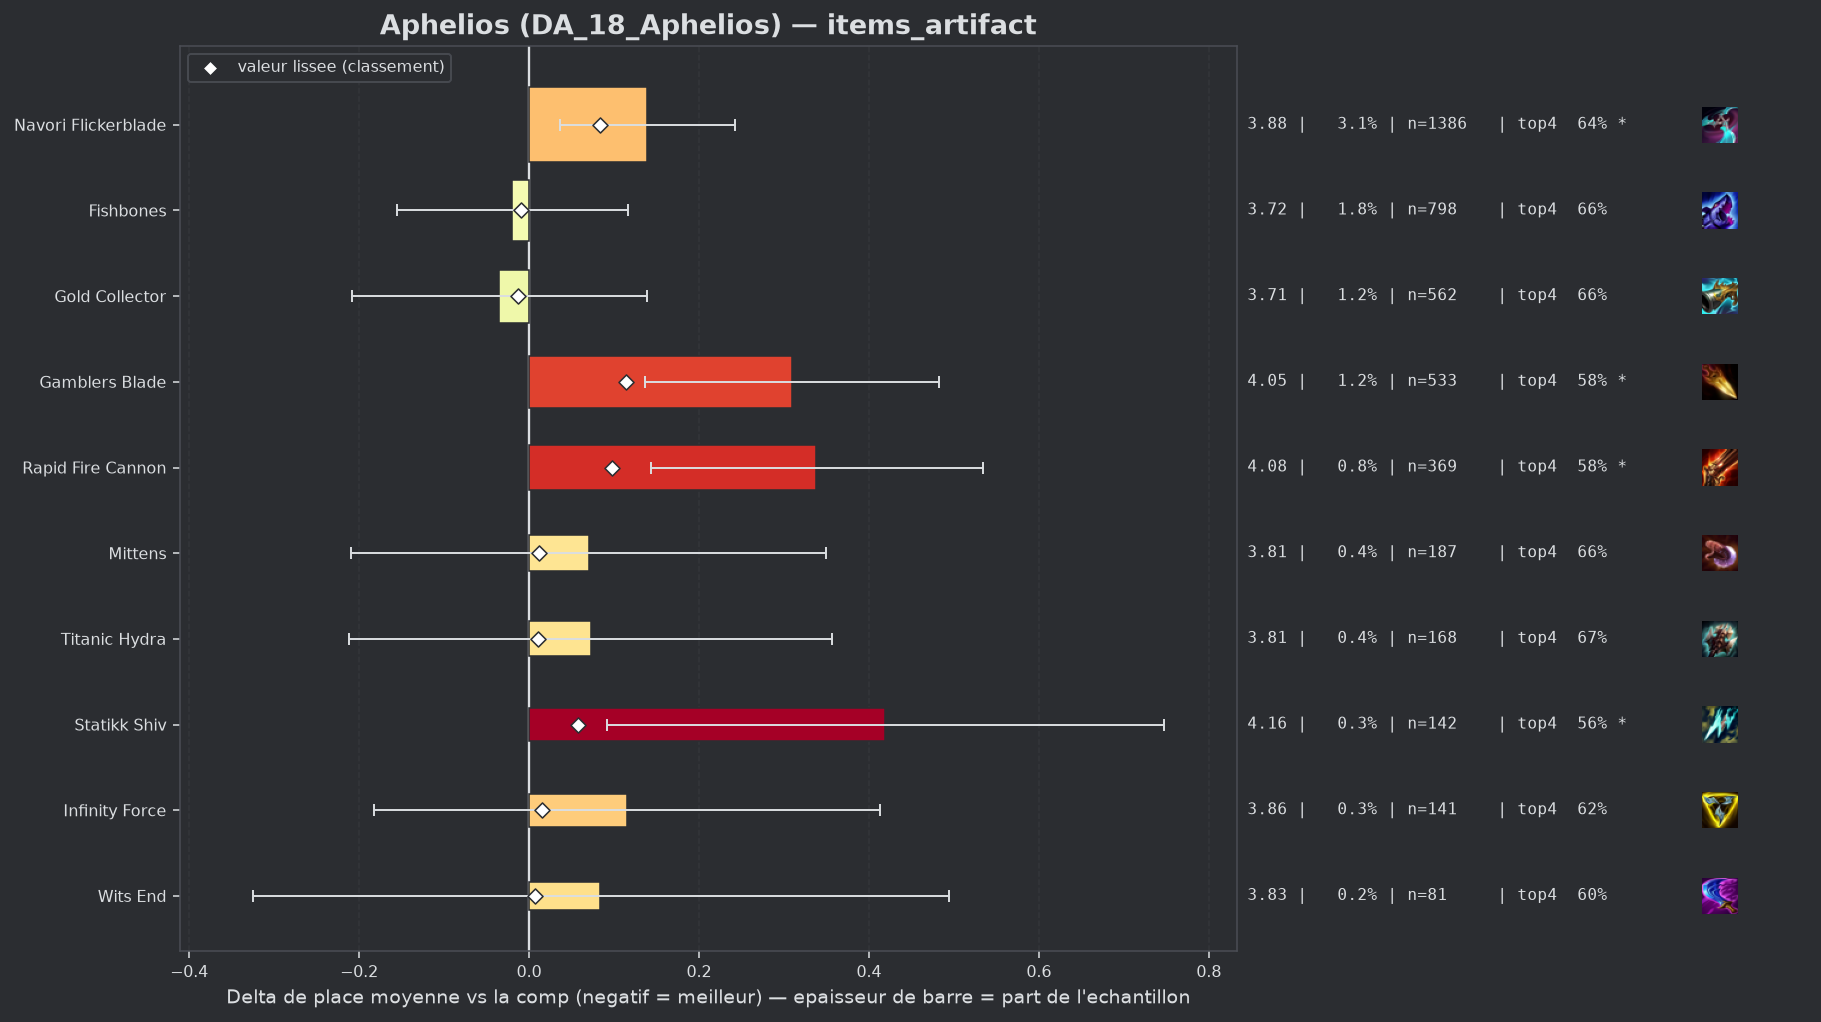

The file beside this chart, header and first rows:
group, label, n, share, avg_place, shrunk_avg, score, d_avg, d_avg_pess, impact, d_top4, win, top2, top4, sd, z, p, significant
populaire, Gold Collector, 562, 0.01237, 3.708, 3.73, -0.013, -0.035, 0.0, 0.0002, -0.005, 0.1619, 0.3523, 0.6566, 2.087, -0.39, 0.6946, False
populaire, Fishbones, 798, 0.01757, 3.723, 3.734, -0.009, -0.02, 0.0, 0.0002, 0.0001, 0.1466, 0.3208, 0.6617, 1.95, -0.29, 0.7752, False
populaire, Wits End, 81, 0.001783, 3.827, 3.75, 0.007, 0.084, 0.0, -0.0, -0.0567, 0.1358, 0.2963, 0.6049, 1.878, 0.4, 0.6867, False
populaire, Titanic Hydra, 168, 0.003698, 3.815, 3.754, 0.011, 0.073, 0.0, -0.0, 0.011, 0.119, 0.2917, 0.6726, 1.879, 0.5, 0.6176, False
populaire, Mittens, 187, 0.004116, 3.813, 3.755, 0.012, 0.07, 0.0, -0.0, -0.0038, 0.1123, 0.2941, 0.6578, 1.941, 0.49, 0.6231, False
populaire, Infinity Force, 141, 0.003104, 3.858, 3.758, 0.015, 0.115, 0.0, -0.0, -0.0375, 0.1064, 0.2695, 0.6241, 1.801, 0.76, 0.4482, False
populaire, Statikk Shiv, 142, 0.003126, 4.162, 3.8, 0.057, 0.419, 0.092, -0.0002, -0.1053, 0.1056, 0.2254, 0.5563, 1.988, 2.51, 0.01215, True
populaire, Navori Flickerblade, 1386, 0.03051, 3.882, 3.827, 0.084, 0.139, 0.036, -0.0026, -0.0209, 0.1032, 0.2879, 0.6407, 1.926, 2.64, 0.00825, True
populaire, Rapid Fire Cannon, 369, 0.008123, 4.081, 3.841, 0.098, 0.338, 0.143, -0.0008, -0.0817, 0.103, 0.2276, 0.5799, 1.908, 3.39, 0.00069, True
populaire, Gamblers Blade, 533, 0.01173, 4.053, 3.857, 0.114, 0.31, 0.137, -0.0013, -0.0856, 0.122, 0.2739, 0.576, 2.024, 3.51, 0.00045, True
